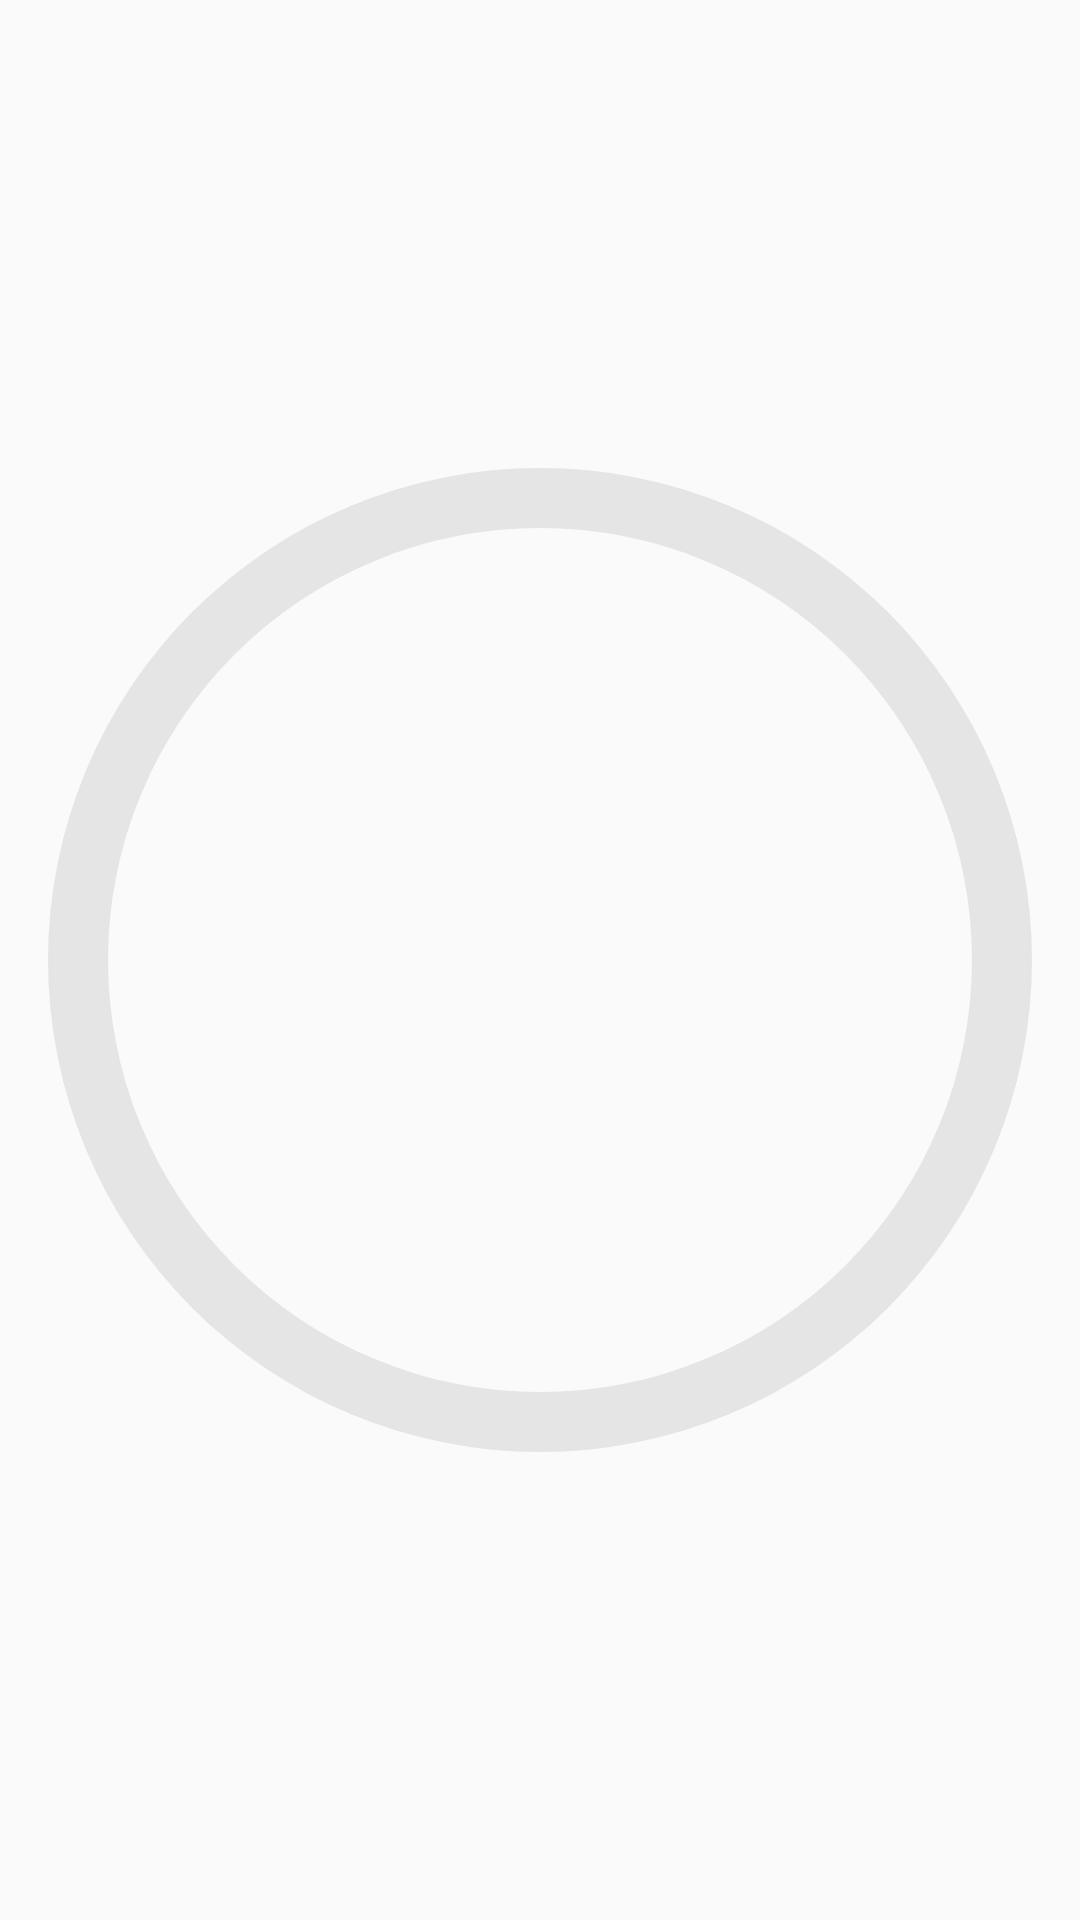

Reconstruct the res/layout file that produces this screen, plus the resources it refers to.
<!-- AndroidManifest.xml: application theme AppTheme -->
<!-- res/layout/quite_time_today_progress_bar.xml -->
<?xml version="1.0" encoding="utf-8"?>
<ProgressBar
    style="?android:attr/progressBarStyleHorizontal"
    android:layout_width="180dp"
    android:layout_height="180dp"
    android:background="@drawable/circle_shape_fat"
    android:progressDrawable="@drawable/circual_progress_bar_fat"
    android:max="120"
    android:indeterminate="false"
    android:layout_margin="5dp"
    android:progress="0"
    xmlns:android="http://schemas.android.com/apk/res/android" />
<!-- resources referenced by this layout -->
<resources>
  <!-- drawable circle_shape_fat (drawable) -->
  <?xml version="1.0" encoding="utf-8"?>
  <shape
      xmlns:android="http://schemas.android.com/apk/res/android"
      android:shape="ring"
      android:innerRadiusRatio="2.5"
      android:thickness="20dp"
      android:useLevel="false">
  
      <solid android:color="#E5E5E5" />
  
  </shape>
  <!-- drawable circual_progress_bar_fat (drawable) -->
  <?xml version="1.0" encoding="utf-8"?>
  <rotate xmlns:android="http://schemas.android.com/apk/res/android"
      android:fromDegrees="270"
      android:toDegrees="270">
      <shape
          android:innerRadiusRatio="2.5"
          android:shape="ring"
          android:thickness="20dp"
          android:useLevel="true">
  
  
          <gradient
              android:angle="0"
              android:endColor="#51D2C7"
              android:startColor="#4EABC0"
              android:type="sweep"
              android:useLevel="false" />
      </shape>
  </rotate>
  <style name="AppTheme" parent="Theme.AppCompat.Light.DarkActionBar">
          
          <item name="colorPrimary">@color/colorPrimary</item>
          <item name="colorPrimaryDark">@color/colorPrimaryDark</item>
          <item name="colorAccent">@color/colorAccent</item>
      </style>
  <color name="colorPrimary">#5bc4bc</color>
  <color name="colorPrimaryDark">#00574B</color>
  <color name="colorAccent">#D81B60</color>
</resources>
